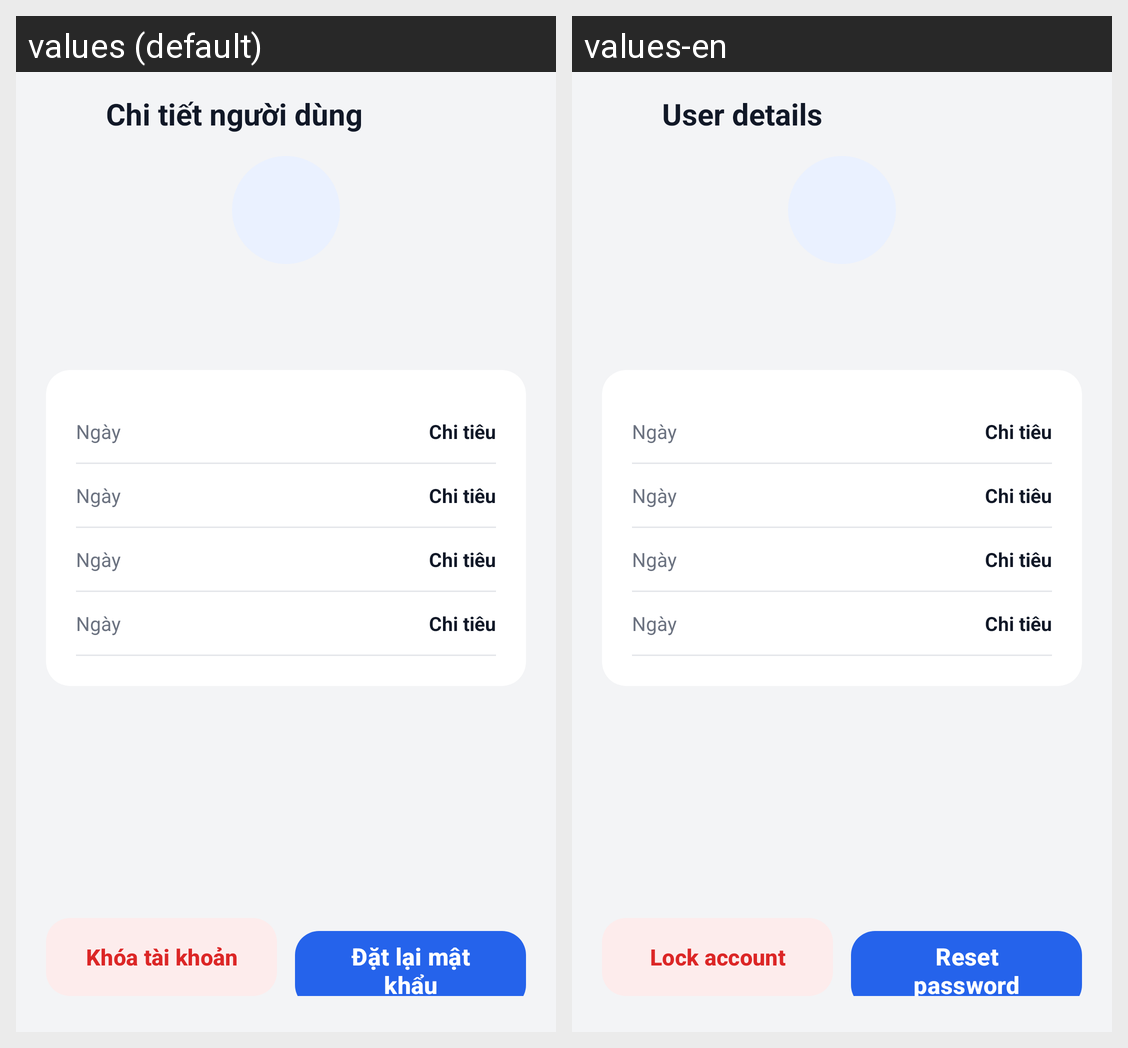

Locale-by-locale string values for the Android screen shown in this grid:
Android screen res/layout/activity_user_detail.xml rendered under 2 locales, left to right: values (default), values-en. Device: Nexus 5 (rendered at 1080×1920; each locale shown at half size, 540×960, under a caption strip naming it); theme Theme.SmartExpense.
Strings drawn on this screen, with the default value and each locale's value (text and hints the layout hard-codes, and strings that could not be matched under every locale, appear in the picture but are not listed):

user_detail_title
  values: Chi tiết người dùng
  values-en: User details

btn_lock
  values: Khóa tài khoản
  values-en: Lock account

btn_reset_password
  values: Đặt lại mật khẩu
  values-en: Reset password
